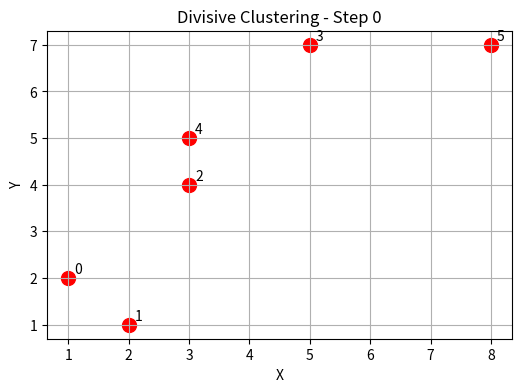
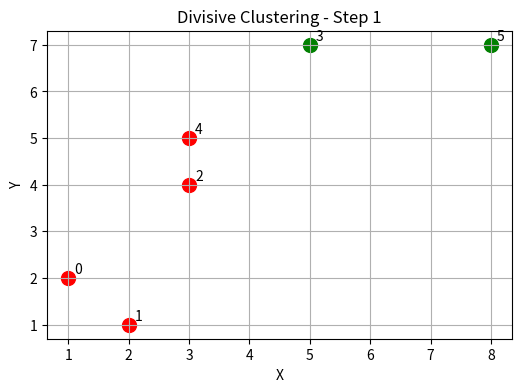
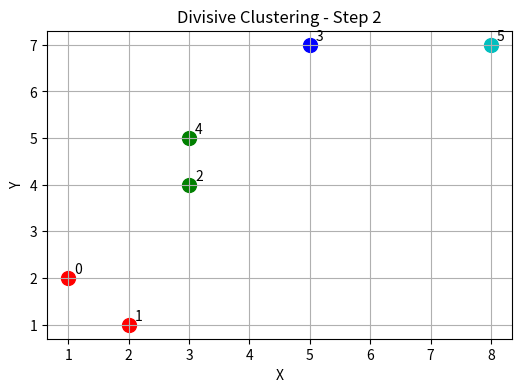
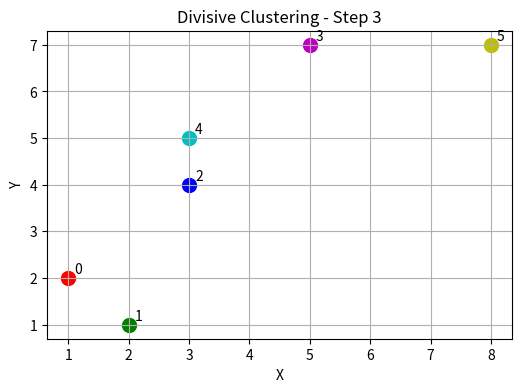

Write the Python code that produced these figures, in order.
import numpy as np
import matplotlib.pyplot as plt

# Sample data
data = np.array([
    [1, 2],
    [2, 1],
    [3, 4],
    [5, 7],
    [3, 5],
    [8, 7]
])

def euclidean(p1, p2):
    return np.linalg.norm(p1 - p2)

def split_cluster(points, data):
    """Split a cluster into two using farthest points"""
    if len(points) <= 1:
        return [points]

    # Find two farthest points
    max_dist = -1
    for i in points:
        for j in points:
            dist = euclidean(data[i], data[j])
            if dist > max_dist:
                max_dist = dist
                point_a, point_b = i, j

    cluster1, cluster2 = [], []
    for idx in points:
        if euclidean(data[idx], data[point_a]) < euclidean(data[idx], data[point_b]):
            cluster1.append(idx)
        else:
            cluster2.append(idx)

    return cluster1, cluster2

def plot_clusters(clusters, step_num, data):
    colors = ['r', 'g', 'b', 'c', 'm', 'y', 'k']
    plt.figure(figsize=(6, 4))
    for cluster_idx, cluster in enumerate(clusters):
        cluster_points = data[cluster]
        plt.scatter(cluster_points[:, 0], cluster_points[:, 1],
                    color=colors[cluster_idx % len(colors)], s=100)
        for point in cluster:
            plt.text(data[point, 0]+0.1, data[point, 1]+0.1, str(point))
    plt.title(f"Divisive Clustering - Step {step_num}")
    plt.xlabel("X")
    plt.ylabel("Y")
    plt.grid(True)
    plt.show()

def divisive_clustering(data):
    clusters = [list(range(len(data)))]  # start with all points in one cluster
    step_num = 0

    # Initial plot
    print(f"Step {step_num}: {clusters}")
    plot_clusters(clusters, step_num, data)

    while True:
        split_done = False
        new_clusters = []
        for cluster in clusters:
            if len(cluster) > 1:
                c1, c2 = split_cluster(cluster, data)
                new_clusters.extend([c1, c2])
                split_done = True
            else:
                new_clusters.append(cluster)

        if not split_done:
            break

        clusters = new_clusters
        step_num += 1
        print(f"Step {step_num}: {clusters}")
        plot_clusters(clusters, step_num, data)

    return clusters

# Run divisive clustering
final_clusters = divisive_clustering(data)
print("\n Name: Dipesh Shrestha \n Roll no:08 \n")